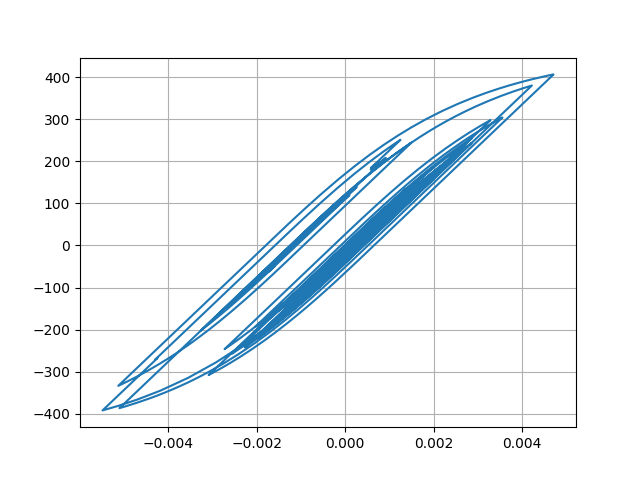

Values plotted in this chart, from the file beside it:
Desplacment, Force
0.0, 0.0
7.098893319532255e-06, 0.7099
2.1902696548966605e-05, 2.19
3.307696262666876e-05, 3.308
3.4155806480006584e-05, 3.416
2.6090246267834083e-05, 2.609
1.549281577436913e-05, 1.549
1.0085606394242055e-05, 1.008
1.3174431001570454e-05, 1.317
2.2536382195951962e-05, 2.254
3.262780599099893e-05, 3.263
3.796928349725767e-05, 3.797
3.639909781383032e-05, 3.64
3.0932929306857786e-05, 3.093
2.8759440247873445e-05, 2.876
3.552843669725997e-05, 3.553
5.144420683017357e-05, 5.144
7.149303534485203e-05, 7.149
8.873781600543904e-05, 8.873
9.764615607135597e-05, 9.763
9.54542112123192e-05, 9.544
8.488519030573765e-05, 8.487
7.223114266618502e-05, 7.222
6.326974452986627e-05, 6.325
5.930850135004349e-05, 5.929
5.820988052834894e-05, 5.819
5.825127919191138e-05, 5.824
5.7581608361540726e-05, 5.757
5.5753449587706046e-05, 5.574
5.2625438372812875e-05, 5.261
4.7345394308377936e-05, 4.733
4.016654570415066e-05, 4.015
3.3287666415826306e-05, 3.327
2.8041803479724517e-05, 2.803
2.2568513848320124e-05, 2.255
1.3353436037105195e-05, 1.334
-4.078583920666551e-06, -0.4095
-3.0453004755461014e-05, -3.047
-6.144334538329571e-05, -6.146
-9.026787128867043e-05, -9.027
-0.0001104, -11.04
-0.0001202, -12.02
-0.0001233, -12.33
-0.000125, -12.5
-0.0001253, -12.53
-0.0001237, -12.37
-0.000121, -12.1
-0.0001207, -12.07
-0.0001318, -13.18
-0.0001575, -15.75
-0.0001925, -19.24
-0.0002258, -22.56
-0.0002468, -24.66
-0.0002536, -25.34
-0.0002552, -25.49
-0.000262, -26.18
-0.0002774, -27.71
-0.000296, -29.56
-0.0003076, -30.71
-0.0003027, -30.22
... 2,941 more rows
